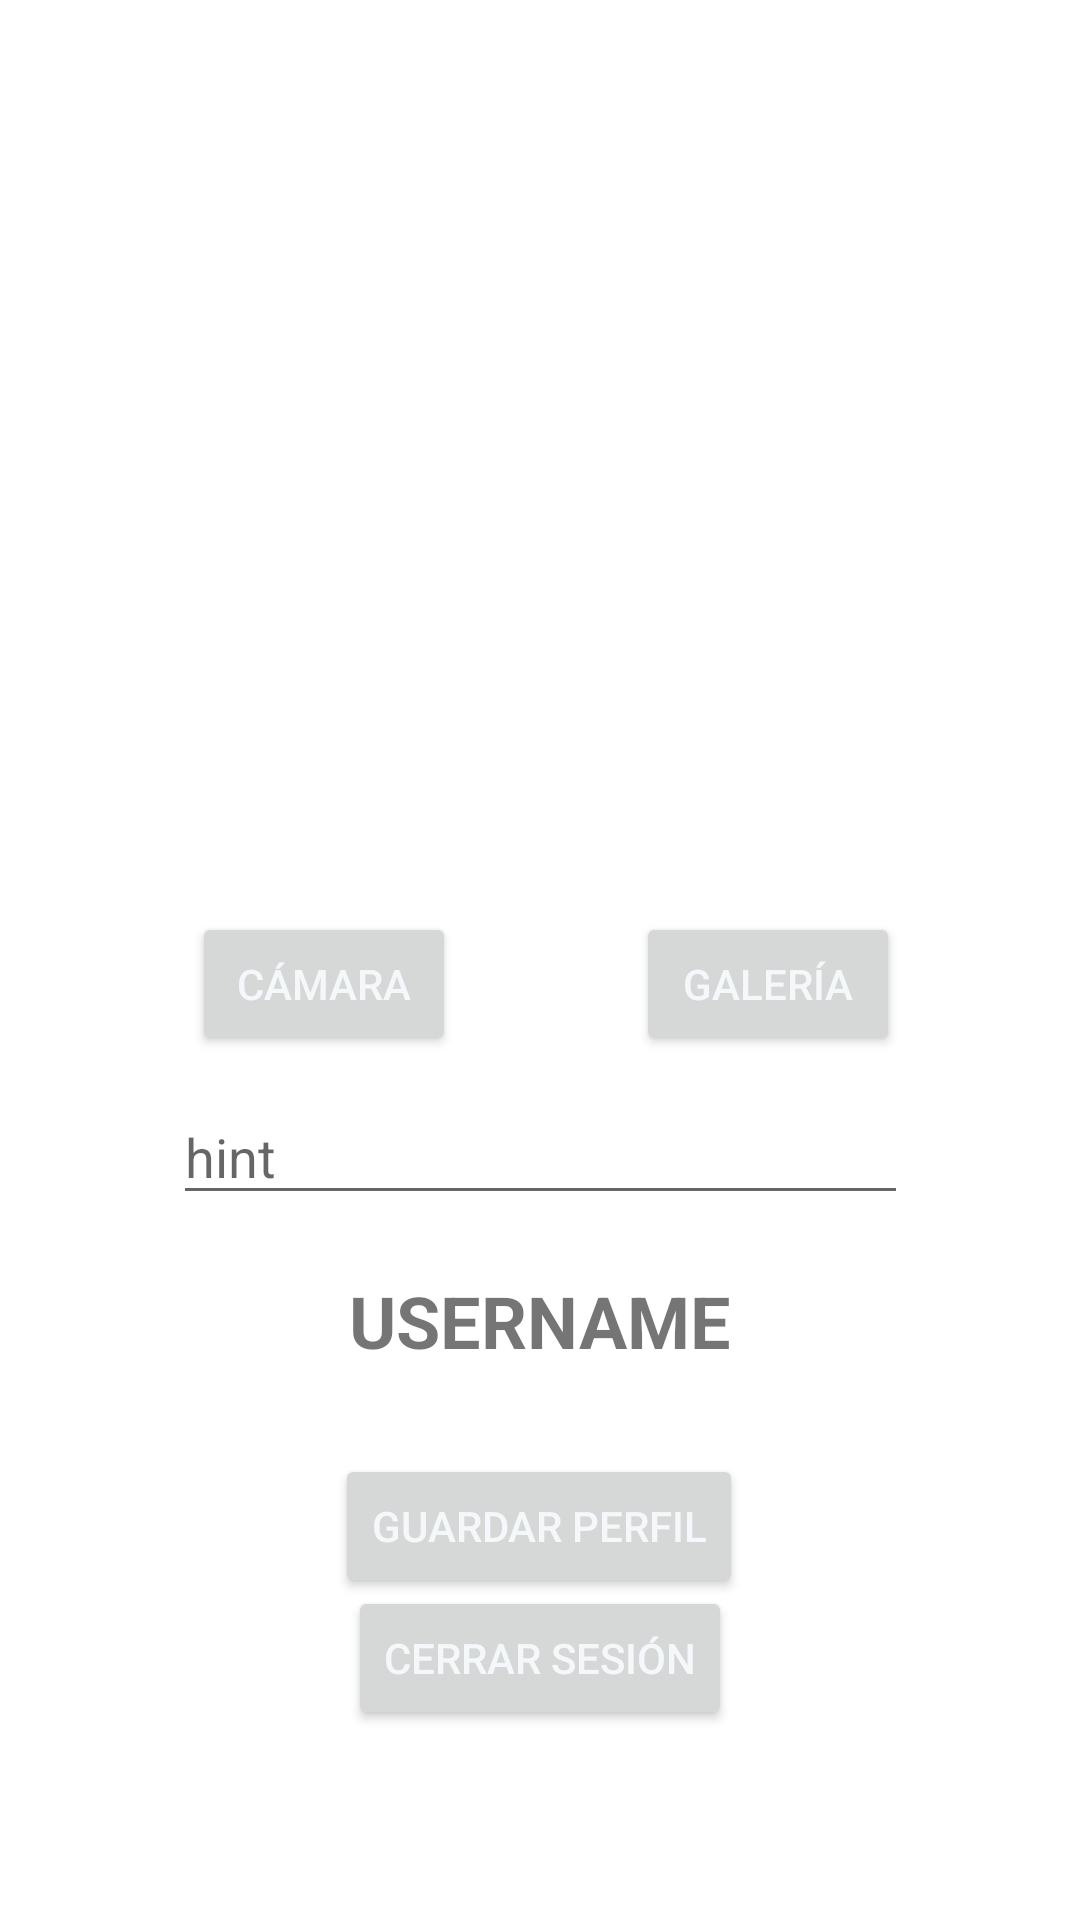

Reconstruct the res/layout file that produces this screen, plus the resources it refers to.
<!-- AndroidManifest.xml: application theme Theme.Reto1Aplication -->
<!-- res/layout/fragment_new_profile.xml -->
<?xml version="1.0" encoding="utf-8"?>
<androidx.constraintlayout.widget.ConstraintLayout xmlns:app="http://schemas.android.com/apk/res-auto"
    xmlns:tools="http://schemas.android.com/tools"
    android:layout_height="match_parent"
    android:layout_width="match_parent"
    xmlns:android="http://schemas.android.com/apk/res/android" >

    <ImageView
        android:id="@+id/imageProfile"
        android:layout_width="256dp"
        android:layout_height="256dp"
        android:layout_marginTop="32dp"
        app:layout_constraintEnd_toEndOf="parent"
        app:layout_constraintHorizontal_bias="0.509"
        app:layout_constraintStart_toStartOf="parent"
        app:layout_constraintTop_toTopOf="parent"
        app:srcCompat="@drawable/dddd"
        tools:src="@tools:sample/avatars" />

    <Button
        android:id="@+id/btnEditUserName"
        android:layout_width="wrap_content"
        android:layout_height="wrap_content"
        android:layout_marginTop="32dp"
        android:text="@string/editar_perfil"
        android:textColor="@color/white"
        app:layout_constraintBottom_toTopOf="@+id/btnLogOut"
        app:layout_constraintEnd_toEndOf="parent"
        app:layout_constraintHorizontal_bias="0.498"
        app:layout_constraintStart_toStartOf="parent"
        app:layout_constraintTop_toBottomOf="@+id/testUserNameProfile" />

    <Button
        android:id="@+id/btnLogOut"
        android:layout_width="wrap_content"
        android:layout_height="wrap_content"
        android:text="@string/cerrar_sesi_n"
        android:textColor="@color/white"
        app:layout_constraintBottom_toBottomOf="parent"
        app:layout_constraintEnd_toEndOf="parent"
        app:layout_constraintStart_toStartOf="parent"
        app:layout_constraintTop_toBottomOf="@+id/editTextTextPersonName" />

    <Button
        android:id="@+id/btnCamera"
        android:layout_width="wrap_content"
        android:layout_height="wrap_content"
        android:layout_marginStart="64dp"
        android:layout_marginTop="16dp"
        android:text="@string/c_mara"
        android:textColor="@color/white"
        app:layout_constraintStart_toStartOf="parent"
        app:layout_constraintTop_toBottomOf="@+id/imageProfile" />

    <Button
        android:id="@+id/btnGallery"
        android:layout_width="wrap_content"
        android:layout_height="wrap_content"
        android:layout_marginTop="16dp"
        android:layout_marginEnd="60dp"
        android:text="@string/galer_a"
        android:textColor="@color/white"
        app:layout_constraintEnd_toEndOf="parent"
        app:layout_constraintTop_toBottomOf="@+id/imageProfile" />

    <TextView
        android:id="@+id/testUserNameProfile"
        android:layout_width="wrap_content"
        android:layout_height="wrap_content"
        android:layout_marginTop="136dp"
        android:text="USERNAME"
        android:textSize="24sp"
        android:textStyle="bold"
        app:layout_constraintEnd_toEndOf="parent"
        app:layout_constraintStart_toStartOf="parent"
        app:layout_constraintTop_toBottomOf="@+id/imageProfile" />

    <EditText
        android:id="@+id/editTextTextPersonName"
        android:layout_width="wrap_content"
        android:layout_height="wrap_content"
        android:layout_marginTop="136dp"
        android:editable="false"
        android:ems="10"
        android:hint="nuevo nombre"
        android:inputType="textPersonName"
        android:visibility="invisible"
        app:layout_constraintEnd_toEndOf="parent"
        app:layout_constraintHorizontal_bias="0.497"
        app:layout_constraintStart_toStartOf="parent"
        app:layout_constraintTop_toBottomOf="@+id/imageProfile" />

    <com.google.android.material.textfield.TextInputEditText
        android:id="@+id/userinput"
        android:layout_width="245dp"
        android:layout_height="42dp"
        android:hint="hint"
        app:layout_constraintBottom_toTopOf="@+id/testUserNameProfile"
        app:layout_constraintEnd_toEndOf="parent"
        app:layout_constraintStart_toStartOf="parent"
        app:layout_constraintTop_toBottomOf="@+id/imageProfile"
        app:layout_constraintVertical_bias="0.797" />

</androidx.constraintlayout.widget.ConstraintLayout>
<!-- resources referenced by this layout -->
<resources>
  <color name="white">#F5F8FA</color>
  <string name="c_mara">Cámara</string>
  <string name="cerrar_sesi_n">Cerrar sesión</string>
  <string name="editar_perfil">Guardar perfil</string>
  <string name="galer_a">Galería</string>
  <style name="Theme.Reto1Aplication" parent="Theme.MaterialComponents.DayNight.NoActionBar">
          
          <item name="colorPrimary">@color/Blue_twit</item>
          <item name="colorPrimaryVariant">@color/main_black</item>
          <item name="colorOnPrimary">@color/white_gray</item>
          
          <item name="colorSecondary">@color/Blue_twit2</item>
          <item name="colorSecondaryVariant">@color/gray</item>
          <item name="colorOnSecondary">@color/Blue_twit</item>
          
          <item name="android:statusBarColor" tools:targetApi="l">?attr/colorPrimaryVariant</item>
          
      </style>
  <color name="Blue_twit">#1DA1F2</color>
  <color name="main_black">#14171A</color>
  <color name="white_gray">#AAB8C2</color>
  <color name="Blue_twit2">#1DA1F2</color>
  <color name="gray">#657786</color>
</resources>
